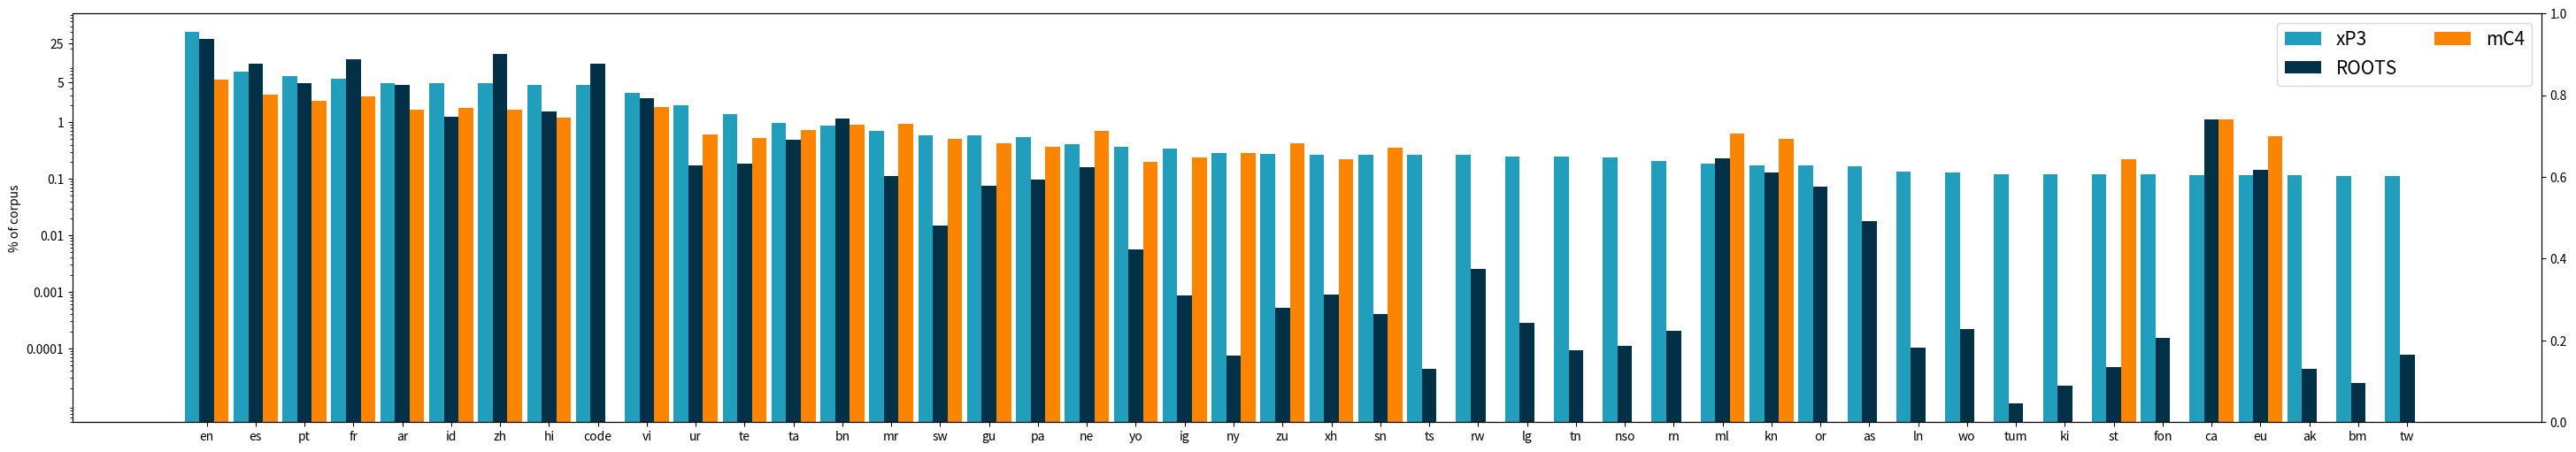

The matplotlib source for this figure:
"""
Plot with languages across x-axis & percentage for ROOTS, mC4 & xP3 on y-axis
"""

# ISO Tokens Pages mT5
# Code Language (B) (M) (%) Code Language (B) (M) (%)
MC4 = """
en English 2,733 3,067 5.67 mk Macedonian 1.8 2.1 0.62
ru Russian 713 756 3.71 ml Malayalam 1.8 2.1 0.62
es Spanish 433 416 3.09 mn Mongolian 2.7 2.1 0.62
de German 347 397 3.05 ur Urdu 2.4 1.9 0.61
fr French 318 333 2.89 be Belarusian 2.0 1.7 0.59
it Italian 162 186 2.43 la Latin 1.3 1.7 0.58
pt Portuguese 146 169 2.36 eu Basque 1.4 1.6 0.57
pl Polish 130 126 2.15 tg Tajik 1.4 1.3 0.54
nl Dutch 73 96 1.98 te Telugu 1.3 1.2 0.52
tr Turkish 71 88 1.93 fy WestFrisian 0.4 1.1 0.51
ja Japanese 164 87 1.92 kn Kannada 1.1 1.1 0.51
vi Vietnamese 116 79 1.87 ky Kyrgyz 1.0 1.0 0.50
id Indonesian 69 70 1.80 sw Swahili 1.0 1.0 0.50
cs Czech 63 60 1.72 so Somali 1.4 0.9 0.48
zh Chinese 39 55 1.67 my Burmese 0.9 0.8 0.47
fa Persian 52 54 1.67 uz Uzbek 0.9 0.8 0.46
ar Arabic 57 53 1.66 km Khmer 0.6 0.8 0.46
sv Swedish 45 49 1.61 - Russian(Latin) 0.9 0.7 0.46
ro Romanian 52 46 1.58 sd Sindhi 1.6 0.7 0.45
el Greek 43 42 1.54 gu Gujarati 0.8 0.6 0.43
uk Ukrainian 41 39 1.51 - Hindi(Latin) 0.6 0.6 0.43
hu Hungarian 39 37 1.48 jv Javanese 0.3 0.6 0.42
da Danish 29 29 1.38 zu Zulu 0.2 0.6 0.42
fi Finnish 25 27 1.35 si Sinhala 0.8 0.5 0.41
no Norwegian 27 25 1.33 - Japanese(Latin) 0.3 0.5 0.41
bg Bulgarian 22 23 1.29 eo Esperanto 0.7 0.5 0.40
hi Hindi 24 19 1.21 co Corsican 0.2 0.5 0.40
sk Slovak 18 18 1.19 ga Irish 0.5 0.5 0.40
ko Korean 26 16 1.14 - Greek(Latin) 0.4 0.4 0.39
th Thai 11 15 1.14 - Chinese(Latin) 0.2 0.4 0.37
ca Catalan 13 14 1.12 pa Punjabi 0.6 0.4 0.37
ms Malay 13 13 1.09 ceb Cebuano 0.2 0.4 0.36
iw Hebrew 17 12 1.06 mg Malagasy 0.2 0.3 0.36
lt Lithuanian 11 11 1.04 ps Pashto 0.4 0.3 0.36
sl Slovenian 8.8 8.5 0.95 sn Shona 0.2 0.3 0.35
mr Marathi 14 7.8 0.93 gd ScottishGaelic 0.4 0.3 0.35
bn Bengali 7.3 7.4 0.91 ku Kurdish 0.4 0.3 0.34
et Estonian 6.9 6.9 0.89 hmn Hmong 0.2 0.3 0.34
lv Latvian 7.0 6.4 0.87 su Sundanese 0.1 0.3 0.34
az Azerbaijani 4.4 5.3 0.82 ht HaitianCreole 0.2 0.3 0.33
gl Galician 2.4 4.6 0.79 ha Hausa 0.2 0.2 0.33
cy Welsh 4.9 4.1 0.76 ny Chichewa 0.1 0.2 0.29
sq Albanian 4.0 4.1 0.76 am Amharic 0.3 0.2 0.29
ta Tamil 3.4 3.5 0.73 - Bulgarian(Latin) 0.09 0.2 0.29
sr Serbian 4.3 3.4 0.72 yi Yiddish 0.3 0.1 0.28
ne Nepali 3.2 2.9 0.69 lo Lao 0.1 0.1 0.28
lb Luxembourgish 1.0 2.7 0.68 mi Maori 0.1 0.1 0.25
hy Armenian 2.4 2.4 0.65 sm Samoan 0.09 0.1 0.25
kk Kazakh 3.1 2.4 0.65 ig Igbo 0.09 0.09 0.24
ka Georgian 2.5 2.3 0.64 haw Hawaiian 0.09 0.08 0.24
mt Maltese 5.2 2.3 0.64 xh Xhosa 0.06 0.07 0.22
af Afrikaans 1.7 2.2 0.63 st Sotho 0.08 0.07 0.22
fil Filipino 2.1 2.1 0.62 yo Yoruba 0.05 0.05 0.20
is Icelandic 2.6 2.1 0.62 is Icelandic 2.6 2.1 0.62
"""

# Language ISO-639-3 catalog-ref Genus Family Macroarea Size in Bytes
ROOTS = """
Akan                & aka       & ak          & Kwa                     & Niger-Congo    & Africa    & 70,1554        \\
Arabic              & arb       & ar          & Semitic                 & Afro-Asiatic   & Eurasia   & 74,854,900,600   \\
Assamese            & asm       & as          & Indic                   & Indo-European  & Eurasia   & 291,522,098     \\
Bambara             & bam       & bm          & Western Mande           & Mande          & Africa    & 391,747        \\
Basque              & eus       & eu          & Basque                  & Basque         & Eurasia   & 2,360,470,848    \\
Bengali             & ben       & bn          & Indic                   & Indo-European  & Eurasia   & 18,606,823,104   \\
Catalan             & cat       & ca          & Romance                 & Indo-European  & Eurasia   & 17,792,493,289   \\
Chi Chewa           & nya       & ny          & Bantoid                 & Niger-Congo    & Africa    & 1,187,405       \\
Chi Shona           & sna       & sn          & Bantoid                 & Niger-Congo    & Africa    & 6,638,639       \\
Chi Tumbuka         & tum       & tum         & Bantoid                 & Niger-Congo    & Africa    & 170,360        \\
English             & eng       & en          & Germanic                & Indo-European  & Eurasia   & 484,953,009,124  \\
Fon                 & fon       & fon         & Kwa                     & Niger-Congo    & Africa    & 2,478,546       \\
French              & fra       & fr          & Romance                 & Indo-European  & Eurasia   & 208,242,620,434  \\
Gujarati            & guj       & gu          & Indic                   & Indo-European  & Eurasia   & 1,199,986,460    \\
Hindi               & hin       & hi          & Indic                   & Indo-European  & Eurasia   & 24,622,119,985   \\
Igbo                & ibo       & ig          & Igboid                  & Niger-Congo    & Africa    & 14078,521      \\
Indonesian          & ind       & id          & Malayo-Sumbawan         & Austronesian   & Papunesia & 19,972,325,222   \\
Isi Zulu            & zul       & zu          & Bantoid                 & Niger-Congo    & Africa    & 8,511,561       \\
Kannada             & kan       & kn          & Southern Dravidian      & Dravidian      & Eurasia   & 2,098,453,560    \\
Kikuyu              & kik       & ki          & Bantoid                 & Niger-Congo    & Africa    & 359,615        \\
Kinyarwanda         & kin       & rw          & Bantoid                 & Niger-Congo    & Africa    & 40,428,299      \\
Kirundi             & run       & rn          & Bantoid                 & Niger-Congo    & Africa    & 3,272,550       \\
Lingala             & lin       & ln          & Bantoid                 & Niger-Congo    & Africa    & 1,650,804       \\
Luganda             & lug       & lg          & Bantoid                 & Niger-Congo    & Africa    & 4,568,367       \\
Malayalam           & mal       & ml          & Southern Dravidian      & Dravidian      & Eurasia   & 3,662,571,498    \\
Marathi             & mar       & mr          & Indic                   & Indo-European  & Eurasia   & 1,775,483,122    \\
Nepali              & nep       & ne          & Indic                   & Indo-European  & Eurasia   & 2,551,307,393    \\
Northern Sotho      & nso       & nso         & Bantoid                 & Niger-Congo    & Africa    & 1,764,506       \\
Odia                & ori       & or          & Indic                   & Indo-European  & Eurasia   & 1,157,100,133    \\
Portuguese          & por       & pt          & Romance                 & Indo-European  & Eurasia   & 79,277,543,375   \\
Punjabi             & pan       & pa          & Indic                   & Indo-European  & Eurasia   & 1,572,109,752    \\
Sesotho             & sot       & st          & Bantoid                 & Niger-Congo    & Africa    & 751,034        \\
Setswana            & tsn       & tn          & Bantoid                 & Niger-Congo    & Africa    & 1,502,200       \\
Simplified Chinese  &     ---      & zhs         & Chinese                 & Sino-Tibetan   & Eurasia   & 261,019,433,892  \\
Spanish             & spa       & es          & Romance                 & Indo-European  & Eurasia   & 175,098,365,045  \\
Swahili             & swh       & sw          & Bantoid                 & Niger-Congo    & Africa    & 236,482,543     \\
Tamil               & tam       & ta          & Southern Dravidian      & Dravidian      & Eurasia   & 7,989,206,220    \\
Telugu              & tel       & te          & South-Central Dravidian & Dravidian      & Eurasia   & 2993407,159    \\
Traditional Chinese &      ---     & zht         & Chinese                 & Sino-Tibetan   & Eurasia   & 762,489,150     \\
Twi                 & twi       & tw          & Kwa                     & Niger-Congo    & Africa    & 1,265,041       \\
Urdu                & urd       & ur          & Indic                   & Indo-European  & Eurasia   & 2,781,329,959    \\
Vietnamese          & vie       & vi          & Viet-Muong              & Austro-Asiatic & Eurasia   & 43,709,279,959   \\
Wolof               & wol       & wo          & Wolof                   & Niger-Congo    & Africa    & 3,606,973       \\
Xhosa               & xho       & xh          & Bantoid                 & Niger-Congo    & Africa    & 14,304,074      \\
Xitsonga            & tso       & ts          & Bantoid                 & Niger-Congo    & Africa    & 707,634        \\
Yoruba              & yor       & yo          & Defoid                  & Niger-Congo    & Africa    & 89,695,835      \\
Programming Languages  & code      & code        & ---                    & ---           &       & 174,700,245,772 \\
"""


XP3 = """
106288	tw/merged_tw.jsonl
107056	bm/merged_bm.jsonl
108096	ak/merged_ak.jsonl
108112	eu/merged_eu.jsonl
110608	ca/merged_ca.jsonl
113072	fon/merged_fon.jsonl
114080	st/merged_st.jsonl
115040	ki/merged_ki.jsonl
116032	tum/merged_tum.jsonl
122560	wo/merged_wo.jsonl
126304	ln/merged_ln.jsonl
156256	as/merged_as.jsonl
161472	or/merged_or.jsonl
165456	kn/merged_kn.jsonl
175040	ml/merged_ml.jsonl
192992	rn/merged_rn.jsonl
229712	nso/merged_nso.jsonl
235536	tn/merged_tn.jsonl
235936	lg/merged_lg.jsonl
249360	rw/merged_rw.jsonl
250256	ts/merged_ts.jsonl
252496	sn/merged_sn.jsonl
254672	xh/merged_xh.jsonl
263712	zu/merged_zu.jsonl
272128	ny/merged_ny.jsonl
325232	ig/merged_ig.jsonl
352784	yo/merged_yo.jsonl
393680	ne/merged_ne.jsonl
523248	pa/merged_pa.jsonl
560688	gu/merged_gu.jsonl
560896	sw/merged_sw.jsonl
666240	mr/merged_mr.jsonl
832720	bn/merged_bn.jsonl
924496	ta/merged_ta.jsonl
1332912	te/merged_te.jsonl
1918272	ur/merged_ur.jsonl
3101408	vi/merged_vi.jsonl
4330752	code/merged_code.jsonl
4393696	hi/merged_hi.jsonl
4589904	zh/merged_zh.jsonl
4606288	id/merged_id.jsonl
4677264	ar/merged_ar.jsonl
5546688	fr/merged_fr.jsonl
6129584	pt/merged_pt.jsonl
7571808	es/merged_es.jsonl
37261104	en/merged_en.jsonl
"""


HEAD = "Language & Code & ROOTS (perc) & xP3 (perc) & xP3 (MB) & xP3 (M tokens)\\\\\n"
ONE_LINE = "{} & {} & {} & {} & {} & {}\\\\\n"


MC4_PCT_DICT = {}
MC4_BTS_DICT = {}
MC4_SUM = 0

for line in MC4.split("\n")[1:-1]:
    print(line.split(" "))
    code_1, _, bts_1, _, pct_1, code_2, _, bts_2, _, pct_2 = line.split(" ")
    MC4_PCT_DICT[code_1] = float(pct_1)
    MC4_PCT_DICT[code_2] = float(pct_2)
    # TODO: Use Bytes isntead to compute %?
    MC4_BTS_DICT[code_1] = float(bts_1.replace(",", ""))
    MC4_BTS_DICT[code_2] = float(bts_2.replace(",", ""))


for k in {'tn', 'ts', 'ak', 'rn', 'tum', 'bm', 'tw', 'rw', 'nso', 'lg', 'as', 'or', 'wo', 'ln', 'ki', 'code', 'fon'}:
    MC4_PCT_DICT[k] = 0
    MC4_BTS_DICT[k] = 0

ROOTS_DICT = {}
ROOTS_BTS_DICT = {}

ROOTS_SUM = 0
for line in ROOTS.split("\n")[1:-1]:
    lang_name, _, code, _, _, _, bts = line.split("&")
    #lang_name = lang_name.strip("\t").strip(" ")
    code = code.strip("\t").strip(" ")
    bts = int(bts.strip("\\").strip("\t").strip(" ").replace(',', ''))
    ROOTS_SUM += bts
    ROOTS_DICT[code] = bts
    ROOTS_BTS_DICT[code] = bts

ROOTS_DICT["zh"] = ROOTS_DICT["zht"] + ROOTS_DICT["zhs"]
ROOTS_BTS_DICT["zh"] = ROOTS_BTS_DICT["zht"] + ROOTS_BTS_DICT["zhs"]
ROOTS_DICT.pop("zht")
ROOTS_DICT.pop("zhs")
ROOTS_BTS_DICT.pop("zht")
ROOTS_BTS_DICT.pop("zhs")

ROOTS_DICT = {k: (v / ROOTS_SUM) * 100 for k, v in ROOTS_DICT.items()}


XP3_DICT = {}
XP3_BTS_DICT = {}

XP3_SUM = 0
for line in XP3.split("\n")[1:-1]:
    bts, code = line.split("\t")
    #code = code.replace("xp3/", "")
    #code = code.replace("xp3/", "")
    code = code.split("/")[0]
    bts = int(bts)
    XP3_SUM += bts
    XP3_DICT[code] = bts
    XP3_BTS_DICT[code] = bts

XP3_DICT = {k: (v / XP3_SUM) * 100 for k, v in XP3_DICT.items()}

import matplotlib
import matplotlib.pyplot as plt
import numpy as np

fig, ax = plt.subplots(figsize=(36,6))

ax2 = ax.twinx()

langs = sorted(XP3_DICT, key=lambda k: XP3_DICT[k], reverse=True)

# Info on percentages
print({l: ROOTS_DICT[l] for l in langs})
print({l: XP3_DICT[l] for l in langs})

#x_axis = np.array(list(range(0, int(len(langs) * 1), 1)))
x_axis = np.arange(len(langs))
x_axis = np.array([i + 1*i for i in x_axis])

# https://coolors.co/palette/8ecae6-219ebc-023047-ffb703-fb8500

ax.bar(x_axis - 0.6, [XP3_DICT[k] for k in langs], width=0.6, label = 'xP3', color="#219EBC")
ax.bar(x_axis,  [ROOTS_DICT[k] for k in langs], width=0.6, label = 'ROOTS', color="#023047")
ax.bar(x_axis + 0.6, [MC4_PCT_DICT[k] for k in langs], width=0.6, label = 'mC4', color="#FB8500")

# ax2.plot(x_axis - 0.6, [XP3_BTS_DICT[k] for k in langs], marker="o", label = 'xP3 Bytes', color="#8ECAE6")

ax.set_xticks(x_axis, langs)

ax.set_yscale('log')
ax.set_yticks([25, 5, 1, 0.1, 0.01, 0.001, 0.0001])

ax.set_ylabel("% of corpus")

# ax2.set_yscale('log')
# ax2.set_ylabel('Bytes in xP3')

ax.get_yaxis().set_major_formatter(matplotlib.ticker.ScalarFormatter()) # Allow non-mathematical values
ax.get_yaxis().set_major_formatter(matplotlib.ticker.FormatStrFormatter('%.4f')) # Allow 4 digits after comma
ax.get_yaxis().set_major_formatter(matplotlib.ticker.FormatStrFormatter('%g')) # Rmv trailing zeroes

lines, labels = ax.get_legend_handles_labels()
lines2, labels2 = ax2.get_legend_handles_labels()
ax.legend(lines + lines2, labels + labels2, fontsize=15, ncol=2)


plt.savefig('language_plot.png', dpi=300, bbox_inches='tight')
